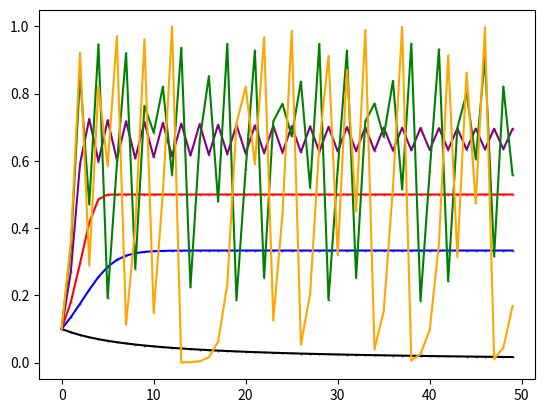

Python code for this plot:
import numpy as np
import matplotlib.pyplot as plt

def gera_sequencia(n, a):
    sequencia = np.zeros(n)
    sequencia[0] = 0.1

    for i in range(n - 1):
        sequencia[i+1] = a*sequencia[i] * (1-sequencia[i])

    return sequencia

N = 50
x = np.arange(N)

seq1 = gera_sequencia(N, 1)
seq2 = gera_sequencia(N, 1.5)
seq3 = gera_sequencia(N, 2)
seq4 = gera_sequencia(N, 3)
seq5 = gera_sequencia(N, 3.8)
seq6 = gera_sequencia(N, 4)

plt.scatter(x, seq1, s=0.1, c="black")
plt.plot(x, seq1, c="black")

plt.scatter(x, seq2, s=0.1, c="blue")
plt.plot(x, seq2, c="blue")

plt.scatter(x, seq3, s=0.1, c="red")
plt.plot(x, seq3, c="red")

plt.scatter(x, seq4, s=0.1, c="purple")
plt.plot(x, seq4, c="purple")

plt.scatter(x, seq5, s=0.1, c="green")
plt.plot(x, seq5, c="green")

plt.scatter(x, seq6, s=0.1, c="orange")
plt.plot(x, seq6, c="orange")

plt.show()
